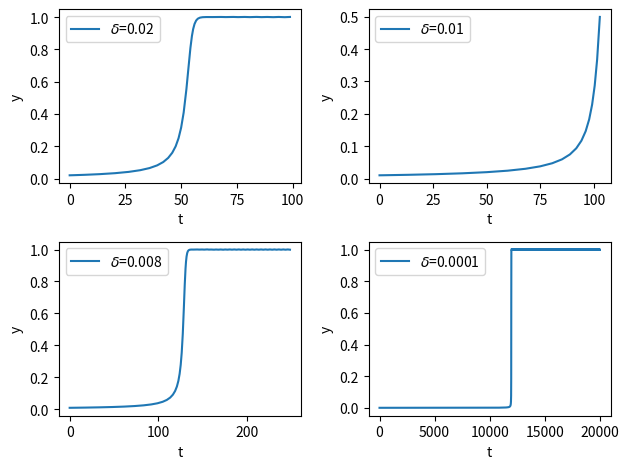

Generate this figure with matplotlib:
import numpy as np 
import matplotlib.pyplot as plt

def Model(t,y):
    # Function from the problem description
    return y**2-y**3

def RK32(Model,h,yn,tn,A,b,c,d):

    # Internal states
    eps = np.zeros(3)
    # Function evaluations (reduces expensive functions evaluations)
    k = np.zeros(3)

    # Internal states
    eps[0] = yn 
    k[0] = Model(tn,eps[0]) # saving function evaluation
    eps[1] = yn + A[1,0]*h*k[0]
    k[1] = Model(tn+c[1]*h,eps[1]) # saving function evaluation
    eps[2] = yn + h*(A[2,0]*k[0] + A[2,1]*k[1])
    k[2] = Model(tn+c[2]*h,eps[2]) # saving function evaluation

    # Next step
    ynp1 = yn + h*np.dot(b,k)

    # Given from problem description, slide 96 week 9, IVP2
    err = h*np.abs(np.dot(d,k))

    # returning error estimate and function value
    return ynp1, err

def control_stepsize(h,tol,p,errp1):

    # Slide 102, week 9 IVP2 (PI controller)
    h_opt = h*(tol/errp1)**(1/p)

    return h_opt

def Solve_RK32(delta,maxiter,reps,aeps):

    yn = np.zeros(int(maxiter))
    tn = np.zeros(int(maxiter))
    
    y0 = delta 
    yn[0] = y0
    h = 2 
    tn[0] = 0 
    T = 2/delta
    iter = 0
    num_accept = 0
    count = 0
    reject = 0

    # RK23
    A = np.zeros([3,3])          # internal step weights
    A[1,0] = 1/2                 # non zero values
    A[2,0] = -1                     
    A[2,1] = 2
    c = np.array([0,1/2,1])      # internal time step weights
    b3 = np.array([1/6,2/3,1/6]) # external step weights (third order)  
    b2 = np.array([1,-1,1])      # external step weights (second order)    
    d = b3-b2                    # error weights (The 'good' minus the 'bad')tn

    # Running until the desired time for function evaluation is reached
    while tn[num_accept] < T and iter < maxiter:
        
        # Computing the RK using the current h, time tn and function evaluation yn
        ynp1, errp1 = RK32(Model,h,yn[num_accept],tn[num_accept],A,b3,c,d) 
        count += 3

        # Computing the tolerance for error to adjust h
        tol = reps*np.abs(ynp1)+aeps

        # Accepting step
        acceptstep = (errp1 < tol)
        
        if acceptstep:
            # Updating accepted number of steps
            num_accept += 1

            # Updating the values
            yn[num_accept] = ynp1
            tn[num_accept] = tn[num_accept-1]+h
        else: 
            reject += 1
        
        # Updating the step size h
        h = control_stepsize(h,tol,2,errp1) 

        # Ensuring that we do not overshoot the time 
        if tn[num_accept]+h>T:
            h = T-tn[num_accept] # Now we are at the final time T 
        
        iter += 1
    
    return yn[:num_accept],tn[:num_accept],iter,num_accept,count,reject


delta = [0.02,0.01,0.008,0.0001] # from problem description     
maxiter = 10e5
reps = 1e-4
aeps = 1e-2

fig,ax = plt.subplots(2,2)
ax = ax.flatten() 

for i,d in enumerate(delta):

    yn,tn,iter,num_accept,count,reject = Solve_RK32(d,maxiter,reps,aeps)
    ax[i].plot(tn,yn,label=rf"$\delta$={np.round(d,5)}")
    ax[i].legend()
    ax[i].set_xlabel("t") 
    ax[i].set_ylabel("y")  

    print(f"iterations: {iter},accept: {num_accept}, function values: {count},reject: {reject},delta = {d}")

plt.tight_layout()
plt.show()    






